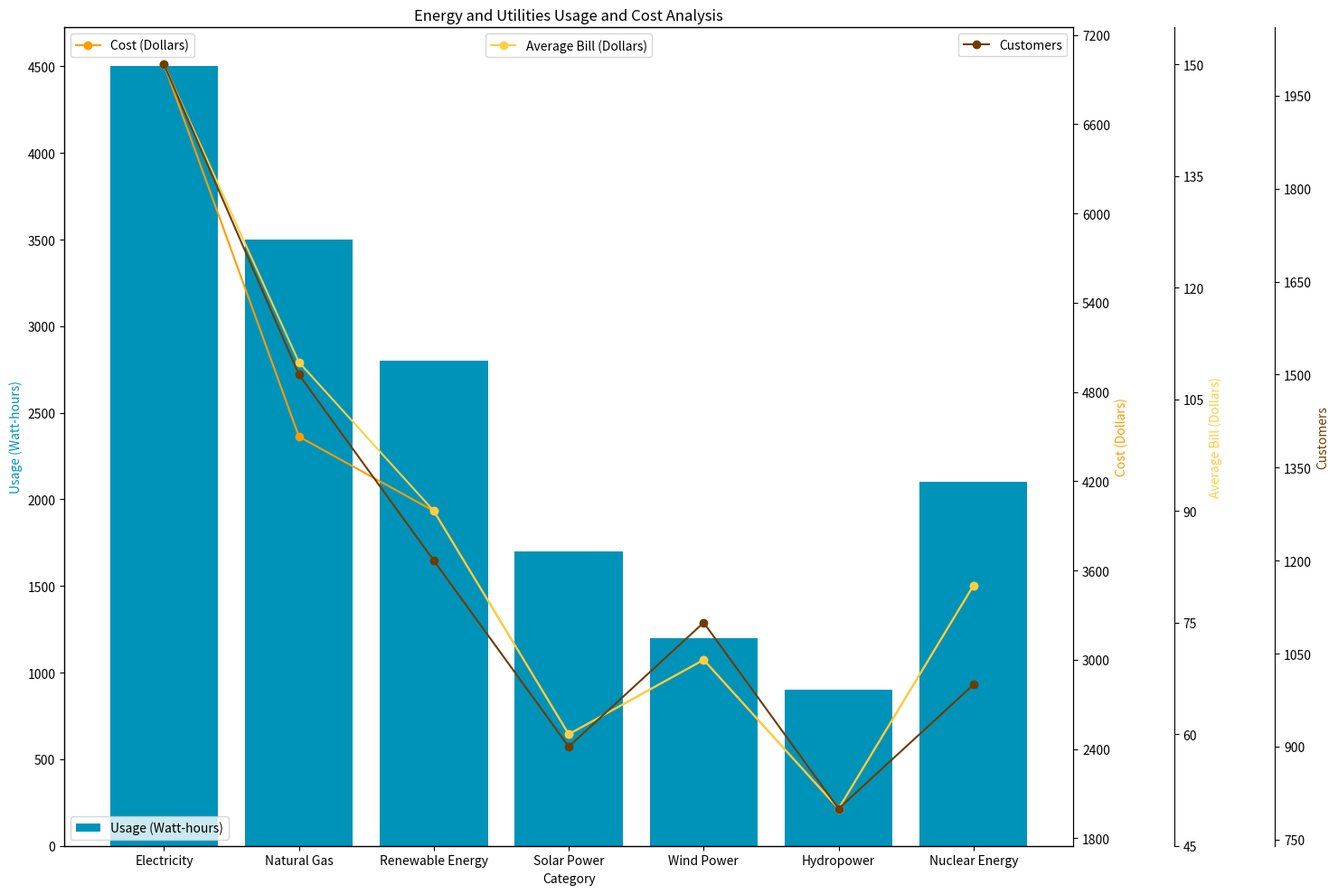

Source code (Python): (Note: this script raises an exception after producing the figure.)

import matplotlib.pyplot as plt
import numpy as np
import pandas as pd

# Transform data
data_labels = ['Usage (Watt-hours)', 'Cost (Dollars)', 'Average Bill (Dollars)', 'Customers']
line_labels = ['Electricity', 'Natural Gas', 'Renewable Energy', 'Solar Power',
               'Wind Power', 'Hydropower', 'Nuclear Energy']

data = np.array([[4500, 7000, 150, 2000], [3500, 4500, 110, 1500],
                 [2800, 4000, 90, 1200], [1700, 2500, 60, 900],
                 [1200, 3000, 70, 1100], [900, 2000, 50, 800],
                 [2100, 3500, 80, 1000]])

# Create figure
fig = plt.figure(figsize=(15, 10))
ax1 = fig.add_subplot(111)

# Plot first column data
x_range = np.arange(len(line_labels))
bar_width = 0.8
ax1.bar(x_range, data[:, 0], bar_width, color='#0093b9', label=data_labels[0])
ax1.set_xticks(x_range)
ax1.set_xticklabels(line_labels)
ax1.set_xlabel('Category')

# Plot second column data
ax2 = ax1.twinx()
ax2.plot(x_range, data[:, 1], color='#ff9c00', marker='o', label=data_labels[1])

# Plot third column data
ax3 = ax1.twinx()
ax3.plot(x_range, data[:, 2], color='#fecf44', marker='o', label=data_labels[2])

# Plot fourth column data
ax4 = ax1.twinx()
ax4.plot(x_range, data[:, 3], color='#6f3c00', marker='o', label=data_labels[3])

# Position of ax2, ax3, ax4
ax2.spines['right'].set_position(('axes', 1.0))
ax3.spines['right'].set_position(('axes', 1.1))
ax4.spines['right'].set_position(('axes', 1.2))

# Autolocator for all ax
ax1.yaxis.set_major_locator(plt.MaxNLocator(integer=True))
ax2.yaxis.set_major_locator(plt.MaxNLocator(integer=True))
ax3.yaxis.set_major_locator(plt.MaxNLocator(integer=True))
ax4.yaxis.set_major_locator(plt.MaxNLocator(integer=True))

# Label all axes
ax1.set_ylabel(data_labels[0], color='#0093b9')
ax2.set_ylabel(data_labels[1], color='#ff9c00')
ax3.set_ylabel(data_labels[2], color='#fecf44')
ax4.set_ylabel(data_labels[3], color='#6f3c00')

# Show legend
ax1.legend(loc='lower left')
ax2.legend(loc='upper left')
ax3.legend(loc='upper center')
ax4.legend(loc='upper right')

# Set title
plt.title('Energy and Utilities Usage and Cost Analysis')

# Automatically resize the image
plt.tight_layout()

# Save figure
plt.savefig('/cpfs01/user/yehancheng/workspace/datasets/SimChartV2/demo/multi-axes/png/6_202312251608.png')

# Clear the current image state
plt.cla()
